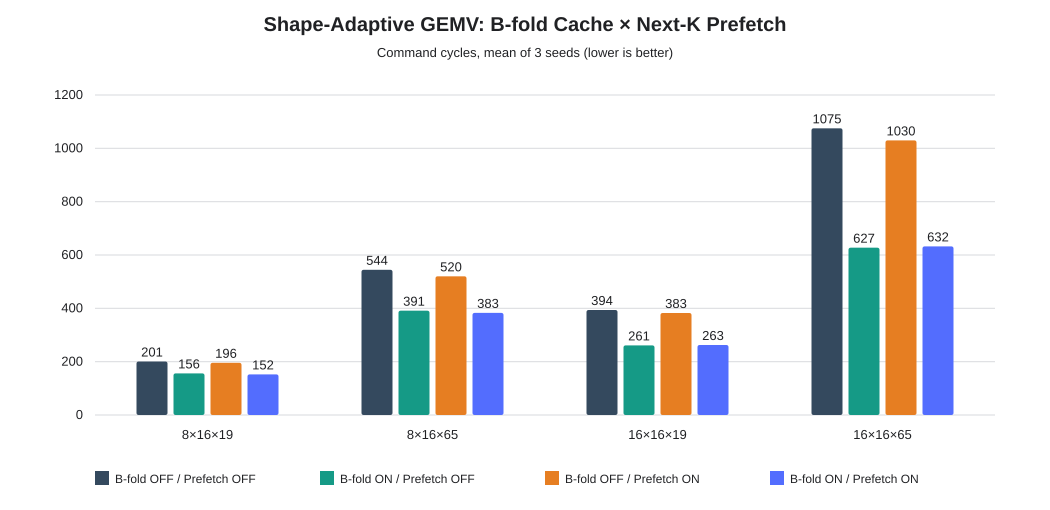

Source data for this figure (header and first rows):
run_id, rtl_sha, test_sha, seed, shape_m, shape_n, shape_k, b_fold_cache_enabled, next_k_prefetch_enabled, physical_macs, useful_macs, command_cycles, exclusive_state_partition_cycles, mac_active_cycles, useful_macs_per_command_cycle, command_window_array_utilization_pct, accepted_spad_reads, spad_read_bytes, spad_write_bytes, output_line_writes, prefetch_completed, prefetch_overlap_cycles, b_cache_fold_hits, b_read_transactions_saved
V2-GEMV-FOUR-WAY-S20261105-K19-B0-P0, 17b09e068e988ca35480ffd638d865872e9ba564, 17b09e068e988ca35480ffd638d865872e9ba564, 20261105, 8, 16, 19, 0, 0, 256, 2432, 208, 208, 10, 11.69, 4.567, 54, 864, 512, 32, 0, 0, 0, 0
V2-GEMV-FOUR-WAY-S20261106-K19-B0-P0, 17b09e068e988ca35480ffd638d865872e9ba564, 17b09e068e988ca35480ffd638d865872e9ba564, 20261106, 8, 16, 19, 0, 0, 256, 2432, 197, 197, 10, 12.35, 4.822, 54, 864, 512, 32, 0, 0, 0, 0
V2-GEMV-FOUR-WAY-S20261107-K19-B0-P0, 17b09e068e988ca35480ffd638d865872e9ba564, 17b09e068e988ca35480ffd638d865872e9ba564, 20261107, 8, 16, 19, 0, 0, 256, 2432, 197, 197, 10, 12.35, 4.822, 54, 864, 512, 32, 0, 0, 0, 0
V2-GEMV-FOUR-WAY-S20261105-K19-B0-P1, 17b09e068e988ca35480ffd638d865872e9ba564, 17b09e068e988ca35480ffd638d865872e9ba564, 20261105, 8, 16, 19, 0, 1, 256, 2432, 198, 198, 10, 12.28, 4.798, 54, 864, 512, 32, 8, 8, 0, 0
V2-GEMV-FOUR-WAY-S20261106-K19-B0-P1, 17b09e068e988ca35480ffd638d865872e9ba564, 17b09e068e988ca35480ffd638d865872e9ba564, 20261106, 8, 16, 19, 0, 1, 256, 2432, 194, 194, 10, 12.54, 4.897, 54, 864, 512, 32, 8, 8, 0, 0
V2-GEMV-FOUR-WAY-S20261107-K19-B0-P1, 17b09e068e988ca35480ffd638d865872e9ba564, 17b09e068e988ca35480ffd638d865872e9ba564, 20261107, 8, 16, 19, 0, 1, 256, 2432, 195, 195, 10, 12.47, 4.872, 54, 864, 512, 32, 8, 8, 0, 0
V2-GEMV-FOUR-WAY-S20261105-K19-B1-P0, 17b09e068e988ca35480ffd638d865872e9ba564, 17b09e068e988ca35480ffd638d865872e9ba564, 20261105, 8, 16, 19, 1, 0, 256, 2432, 166, 166, 10, 14.65, 5.723, 35, 560, 512, 32, 0, 0, 5, 19
V2-GEMV-FOUR-WAY-S20261106-K19-B1-P0, 17b09e068e988ca35480ffd638d865872e9ba564, 17b09e068e988ca35480ffd638d865872e9ba564, 20261106, 8, 16, 19, 1, 0, 256, 2432, 147, 147, 10, 16.54, 6.463, 35, 560, 512, 32, 0, 0, 5, 19
V2-GEMV-FOUR-WAY-S20261107-K19-B1-P0, 17b09e068e988ca35480ffd638d865872e9ba564, 17b09e068e988ca35480ffd638d865872e9ba564, 20261107, 8, 16, 19, 1, 0, 256, 2432, 155, 155, 10, 15.69, 6.129, 35, 560, 512, 32, 0, 0, 5, 19
V2-GEMV-FOUR-WAY-S20261105-K19-B1-P1, 17b09e068e988ca35480ffd638d865872e9ba564, 17b09e068e988ca35480ffd638d865872e9ba564, 20261105, 8, 16, 19, 1, 1, 256, 2432, 154, 154, 10, 15.79, 6.169, 35, 560, 512, 32, 8, 8, 5, 19
V2-GEMV-FOUR-WAY-S20261106-K19-B1-P1, 17b09e068e988ca35480ffd638d865872e9ba564, 17b09e068e988ca35480ffd638d865872e9ba564, 20261106, 8, 16, 19, 1, 1, 256, 2432, 148, 148, 10, 16.43, 6.419, 35, 560, 512, 32, 8, 8, 5, 19
V2-GEMV-FOUR-WAY-S20261107-K19-B1-P1, 17b09e068e988ca35480ffd638d865872e9ba564, 17b09e068e988ca35480ffd638d865872e9ba564, 20261107, 8, 16, 19, 1, 1, 256, 2432, 155, 155, 10, 15.69, 6.129, 35, 560, 512, 32, 8, 8, 5, 19
V2-GEMV-FOUR-WAY-S20261105-K65-B0-P0, 17b09e068e988ca35480ffd638d865872e9ba564, 17b09e068e988ca35480ffd638d865872e9ba564, 20261105, 8, 16, 65, 0, 0, 256, 8320, 536, 536, 34, 15.52, 6.063, 170, 2720, 512, 32, 0, 0, 0, 0
V2-GEMV-FOUR-WAY-S20261106-K65-B0-P0, 17b09e068e988ca35480ffd638d865872e9ba564, 17b09e068e988ca35480ffd638d865872e9ba564, 20261106, 8, 16, 65, 0, 0, 256, 8320, 544, 544, 34, 15.29, 5.974, 170, 2720, 512, 32, 0, 0, 0, 0
V2-GEMV-FOUR-WAY-S20261107-K65-B0-P0, 17b09e068e988ca35480ffd638d865872e9ba564, 17b09e068e988ca35480ffd638d865872e9ba564, 20261107, 8, 16, 65, 0, 0, 256, 8320, 553, 553, 34, 15.05, 5.877, 170, 2720, 512, 32, 0, 0, 0, 0
V2-GEMV-FOUR-WAY-S20261105-K65-B0-P1, 17b09e068e988ca35480ffd638d865872e9ba564, 17b09e068e988ca35480ffd638d865872e9ba564, 20261105, 8, 16, 65, 0, 1, 256, 8320, 504, 504, 34, 16.51, 6.448, 170, 2720, 512, 32, 32, 32, 0, 0
V2-GEMV-FOUR-WAY-S20261106-K65-B0-P1, 17b09e068e988ca35480ffd638d865872e9ba564, 17b09e068e988ca35480ffd638d865872e9ba564, 20261106, 8, 16, 65, 0, 1, 256, 8320, 532, 532, 34, 15.64, 6.109, 170, 2720, 512, 32, 32, 32, 0, 0
V2-GEMV-FOUR-WAY-S20261107-K65-B0-P1, 17b09e068e988ca35480ffd638d865872e9ba564, 17b09e068e988ca35480ffd638d865872e9ba564, 20261107, 8, 16, 65, 0, 1, 256, 8320, 524, 524, 34, 15.88, 6.202, 170, 2720, 512, 32, 32, 32, 0, 0
V2-GEMV-FOUR-WAY-S20261105-K65-B1-P0, 17b09e068e988ca35480ffd638d865872e9ba564, 17b09e068e988ca35480ffd638d865872e9ba564, 20261105, 8, 16, 65, 1, 0, 256, 8320, 382, 382, 34, 21.78, 8.508, 106, 1696, 512, 32, 0, 0, 16, 64
V2-GEMV-FOUR-WAY-S20261106-K65-B1-P0, 17b09e068e988ca35480ffd638d865872e9ba564, 17b09e068e988ca35480ffd638d865872e9ba564, 20261106, 8, 16, 65, 1, 0, 256, 8320, 398, 398, 34, 20.9, 8.166, 106, 1696, 512, 32, 0, 0, 16, 64
V2-GEMV-FOUR-WAY-S20261107-K65-B1-P0, 17b09e068e988ca35480ffd638d865872e9ba564, 17b09e068e988ca35480ffd638d865872e9ba564, 20261107, 8, 16, 65, 1, 0, 256, 8320, 393, 393, 34, 21.17, 8.27, 106, 1696, 512, 32, 0, 0, 16, 64
V2-GEMV-FOUR-WAY-S20261105-K65-B1-P1, 17b09e068e988ca35480ffd638d865872e9ba564, 17b09e068e988ca35480ffd638d865872e9ba564, 20261105, 8, 16, 65, 1, 1, 256, 8320, 379, 379, 34, 21.95, 8.575, 106, 1696, 512, 32, 32, 32, 16, 64
V2-GEMV-FOUR-WAY-S20261106-K65-B1-P1, 17b09e068e988ca35480ffd638d865872e9ba564, 17b09e068e988ca35480ffd638d865872e9ba564, 20261106, 8, 16, 65, 1, 1, 256, 8320, 381, 381, 34, 21.84, 8.53, 106, 1696, 512, 32, 32, 32, 16, 64
V2-GEMV-FOUR-WAY-S20261107-K65-B1-P1, 17b09e068e988ca35480ffd638d865872e9ba564, 17b09e068e988ca35480ffd638d865872e9ba564, 20261107, 8, 16, 65, 1, 1, 256, 8320, 389, 389, 34, 21.39, 8.355, 106, 1696, 512, 32, 32, 32, 16, 64
V2-GEMV-FOUR-WAY-S20261105-K19-B0-P0, 17b09e068e988ca35480ffd638d865872e9ba564, 17b09e068e988ca35480ffd638d865872e9ba564, 20261105, 16, 16, 19, 0, 0, 256, 4864, 397, 397, 20, 12.25, 4.786, 108, 1728, 1024, 64, 0, 0, 0, 0
V2-GEMV-FOUR-WAY-S20261106-K19-B0-P0, 17b09e068e988ca35480ffd638d865872e9ba564, 17b09e068e988ca35480ffd638d865872e9ba564, 20261106, 16, 16, 19, 0, 0, 256, 4864, 391, 391, 20, 12.44, 4.859, 108, 1728, 1024, 64, 0, 0, 0, 0
V2-GEMV-FOUR-WAY-S20261107-K19-B0-P0, 17b09e068e988ca35480ffd638d865872e9ba564, 17b09e068e988ca35480ffd638d865872e9ba564, 20261107, 16, 16, 19, 0, 0, 256, 4864, 393, 393, 20, 12.38, 4.835, 108, 1728, 1024, 64, 0, 0, 0, 0
V2-GEMV-FOUR-WAY-S20261105-K19-B0-P1, 17b09e068e988ca35480ffd638d865872e9ba564, 17b09e068e988ca35480ffd638d865872e9ba564, 20261105, 16, 16, 19, 0, 1, 256, 4864, 375, 375, 20, 12.97, 5.067, 108, 1728, 1024, 64, 16, 16, 0, 0
V2-GEMV-FOUR-WAY-S20261106-K19-B0-P1, 17b09e068e988ca35480ffd638d865872e9ba564, 17b09e068e988ca35480ffd638d865872e9ba564, 20261106, 16, 16, 19, 0, 1, 256, 4864, 382, 382, 20, 12.73, 4.974, 108, 1728, 1024, 64, 16, 16, 0, 0
V2-GEMV-FOUR-WAY-S20261107-K19-B0-P1, 17b09e068e988ca35480ffd638d865872e9ba564, 17b09e068e988ca35480ffd638d865872e9ba564, 20261107, 16, 16, 19, 0, 1, 256, 4864, 391, 391, 20, 12.44, 4.859, 108, 1728, 1024, 64, 16, 16, 0, 0
V2-GEMV-FOUR-WAY-S20261105-K19-B1-P0, 17b09e068e988ca35480ffd638d865872e9ba564, 17b09e068e988ca35480ffd638d865872e9ba564, 20261105, 16, 16, 19, 1, 0, 256, 4864, 248, 248, 20, 19.61, 7.661, 51, 816, 1024, 64, 0, 0, 15, 57
V2-GEMV-FOUR-WAY-S20261106-K19-B1-P0, 17b09e068e988ca35480ffd638d865872e9ba564, 17b09e068e988ca35480ffd638d865872e9ba564, 20261106, 16, 16, 19, 1, 0, 256, 4864, 270, 270, 20, 18.01, 7.037, 51, 816, 1024, 64, 0, 0, 15, 57
V2-GEMV-FOUR-WAY-S20261107-K19-B1-P0, 17b09e068e988ca35480ffd638d865872e9ba564, 17b09e068e988ca35480ffd638d865872e9ba564, 20261107, 16, 16, 19, 1, 0, 256, 4864, 265, 265, 20, 18.35, 7.17, 51, 816, 1024, 64, 0, 0, 15, 57
V2-GEMV-FOUR-WAY-S20261105-K19-B1-P1, 17b09e068e988ca35480ffd638d865872e9ba564, 17b09e068e988ca35480ffd638d865872e9ba564, 20261105, 16, 16, 19, 1, 1, 256, 4864, 258, 258, 20, 18.85, 7.364, 51, 816, 1024, 64, 16, 16, 15, 57
V2-GEMV-FOUR-WAY-S20261106-K19-B1-P1, 17b09e068e988ca35480ffd638d865872e9ba564, 17b09e068e988ca35480ffd638d865872e9ba564, 20261106, 16, 16, 19, 1, 1, 256, 4864, 265, 265, 20, 18.35, 7.17, 51, 816, 1024, 64, 16, 16, 15, 57
V2-GEMV-FOUR-WAY-S20261107-K19-B1-P1, 17b09e068e988ca35480ffd638d865872e9ba564, 17b09e068e988ca35480ffd638d865872e9ba564, 20261107, 16, 16, 19, 1, 1, 256, 4864, 265, 265, 20, 18.35, 7.17, 51, 816, 1024, 64, 16, 16, 15, 57
V2-GEMV-FOUR-WAY-S20261105-K65-B0-P0, 17b09e068e988ca35480ffd638d865872e9ba564, 17b09e068e988ca35480ffd638d865872e9ba564, 20261105, 16, 16, 65, 0, 0, 256, 16640, 1070, 1070, 68, 15.55, 6.075, 340, 5440, 1024, 64, 0, 0, 0, 0
V2-GEMV-FOUR-WAY-S20261106-K65-B0-P0, 17b09e068e988ca35480ffd638d865872e9ba564, 17b09e068e988ca35480ffd638d865872e9ba564, 20261106, 16, 16, 65, 0, 0, 256, 16640, 1071, 1071, 68, 15.54, 6.069, 340, 5440, 1024, 64, 0, 0, 0, 0
V2-GEMV-FOUR-WAY-S20261107-K65-B0-P0, 17b09e068e988ca35480ffd638d865872e9ba564, 17b09e068e988ca35480ffd638d865872e9ba564, 20261107, 16, 16, 65, 0, 0, 256, 16640, 1084, 1084, 68, 15.35, 5.996, 340, 5440, 1024, 64, 0, 0, 0, 0
V2-GEMV-FOUR-WAY-S20261105-K65-B0-P1, 17b09e068e988ca35480ffd638d865872e9ba564, 17b09e068e988ca35480ffd638d865872e9ba564, 20261105, 16, 16, 65, 0, 1, 256, 16640, 1024, 1024, 68, 16.25, 6.348, 340, 5440, 1024, 64, 64, 64, 0, 0
V2-GEMV-FOUR-WAY-S20261106-K65-B0-P1, 17b09e068e988ca35480ffd638d865872e9ba564, 17b09e068e988ca35480ffd638d865872e9ba564, 20261106, 16, 16, 65, 0, 1, 256, 16640, 1033, 1033, 68, 16.11, 6.292, 340, 5440, 1024, 64, 64, 64, 0, 0
V2-GEMV-FOUR-WAY-S20261107-K65-B0-P1, 17b09e068e988ca35480ffd638d865872e9ba564, 17b09e068e988ca35480ffd638d865872e9ba564, 20261107, 16, 16, 65, 0, 1, 256, 16640, 1032, 1032, 68, 16.12, 6.298, 340, 5440, 1024, 64, 64, 64, 0, 0
V2-GEMV-FOUR-WAY-S20261105-K65-B1-P0, 17b09e068e988ca35480ffd638d865872e9ba564, 17b09e068e988ca35480ffd638d865872e9ba564, 20261105, 16, 16, 65, 1, 0, 256, 16640, 623, 623, 68, 26.71, 10.43, 148, 2368, 1024, 64, 0, 0, 48, 192
V2-GEMV-FOUR-WAY-S20261106-K65-B1-P0, 17b09e068e988ca35480ffd638d865872e9ba564, 17b09e068e988ca35480ffd638d865872e9ba564, 20261106, 16, 16, 65, 1, 0, 256, 16640, 627, 627, 68, 26.54, 10.37, 148, 2368, 1024, 64, 0, 0, 48, 192
V2-GEMV-FOUR-WAY-S20261107-K65-B1-P0, 17b09e068e988ca35480ffd638d865872e9ba564, 17b09e068e988ca35480ffd638d865872e9ba564, 20261107, 16, 16, 65, 1, 0, 256, 16640, 632, 632, 68, 26.33, 10.28, 148, 2368, 1024, 64, 0, 0, 48, 192
V2-GEMV-FOUR-WAY-S20261105-K65-B1-P1, 17b09e068e988ca35480ffd638d865872e9ba564, 17b09e068e988ca35480ffd638d865872e9ba564, 20261105, 16, 16, 65, 1, 1, 256, 16640, 635, 635, 68, 26.2, 10.24, 148, 2368, 1024, 64, 64, 64, 48, 192
V2-GEMV-FOUR-WAY-S20261106-K65-B1-P1, 17b09e068e988ca35480ffd638d865872e9ba564, 17b09e068e988ca35480ffd638d865872e9ba564, 20261106, 16, 16, 65, 1, 1, 256, 16640, 629, 629, 68, 26.45, 10.33, 148, 2368, 1024, 64, 64, 64, 48, 192
V2-GEMV-FOUR-WAY-S20261107-K65-B1-P1, 17b09e068e988ca35480ffd638d865872e9ba564, 17b09e068e988ca35480ffd638d865872e9ba564, 20261107, 16, 16, 65, 1, 1, 256, 16640, 633, 633, 68, 26.29, 10.27, 148, 2368, 1024, 64, 64, 64, 48, 192
